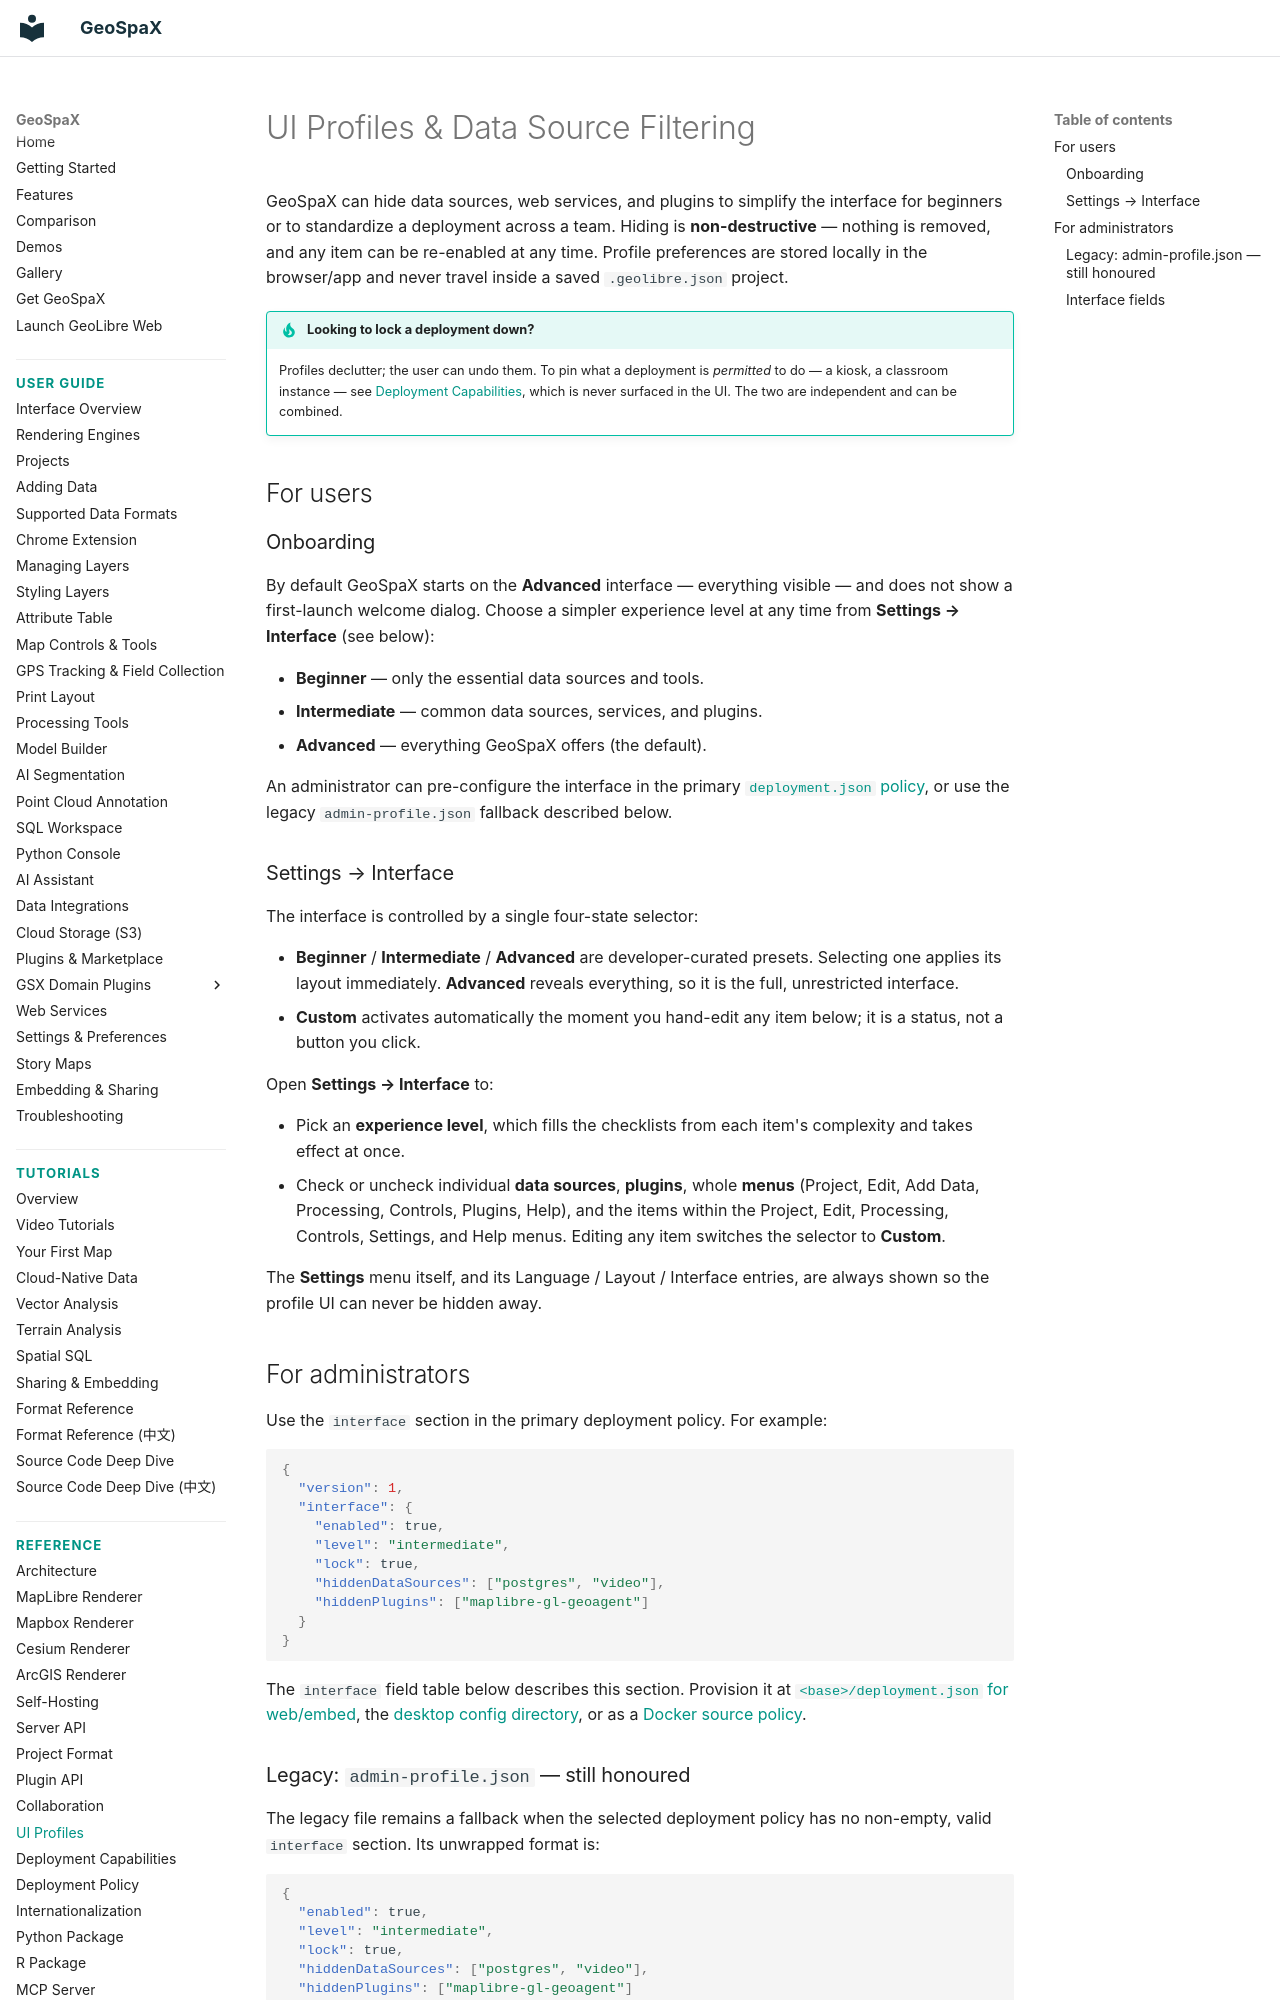

repository: jm0535/GeoSpaX · page: ui-profiles/index.html · generator: mkdocs

# UI Profiles & Data Source Filtering

GeoSpaX can hide data sources, web services, and plugins to simplify the
interface for beginners or to standardize a deployment across a team. Hiding is
**non-destructive** — nothing is removed, and any item can be re-enabled at any
time. Profile preferences are stored locally in the browser/app and never travel
inside a saved `.geolibre.json` project.

!!! tip "Looking to lock a deployment down?"
    Profiles declutter; the user can undo them. To pin what a deployment is
    *permitted* to do — a kiosk, a classroom instance — see
    [Deployment Capabilities](deployment-capabilities.md), which is never
    surfaced in the UI. The two are independent and can be combined.

## For users

### Onboarding

By default GeoSpaX starts on the **Advanced** interface — everything visible —
and does not show a first-launch welcome dialog. Choose a simpler experience
level at any time from **Settings → Interface** (see below):

- **Beginner** — only the essential data sources and tools.
- **Intermediate** — common data sources, services, and plugins.
- **Advanced** — everything GeoSpaX offers (the default).

An administrator can pre-configure the interface in the primary
[`deployment.json` policy](deployment-policy.md), or use the legacy
`admin-profile.json` fallback described below.

### Settings → Interface

The interface is controlled by a single four-state selector:

- **Beginner** / **Intermediate** / **Advanced** are developer-curated presets.
  Selecting one applies its layout immediately. **Advanced** reveals everything,
  so it is the full, unrestricted interface.
- **Custom** activates automatically the moment you hand-edit any item below; it
  is a status, not a button you click.

Open **Settings → Interface** to:

- Pick an **experience level**, which fills the checklists from each item's
  complexity and takes effect at once.
- Check or uncheck individual **data sources**, **plugins**, whole **menus**
  (Project, Edit, Add Data, Processing, Controls, Plugins, Help), and the items
  within the Project, Edit, Processing, Controls, Settings, and Help menus.
  Editing any item switches the selector to **Custom**.

The **Settings** menu itself, and its Language / Layout / Interface entries, are
always shown so the profile UI can never be hidden away.

## For administrators

Use the `interface` section in the primary deployment policy. For example:

```json
{
  "version": 1,
  "interface": {
    "enabled": true,
    "level": "intermediate",
    "lock": true,
    "hiddenDataSources": ["postgres", "video"],
    "hiddenPlugins": ["maplibre-gl-geoagent"]
  }
}
```

The `interface` field table below describes this section. Provision it at
[`<base>/deployment.json` for web/embed](deployment-policy.md#loading),
the [desktop config directory](deployment-policy.md#desktop), or as a
[Docker source policy](deployment-policy.md#docker).
